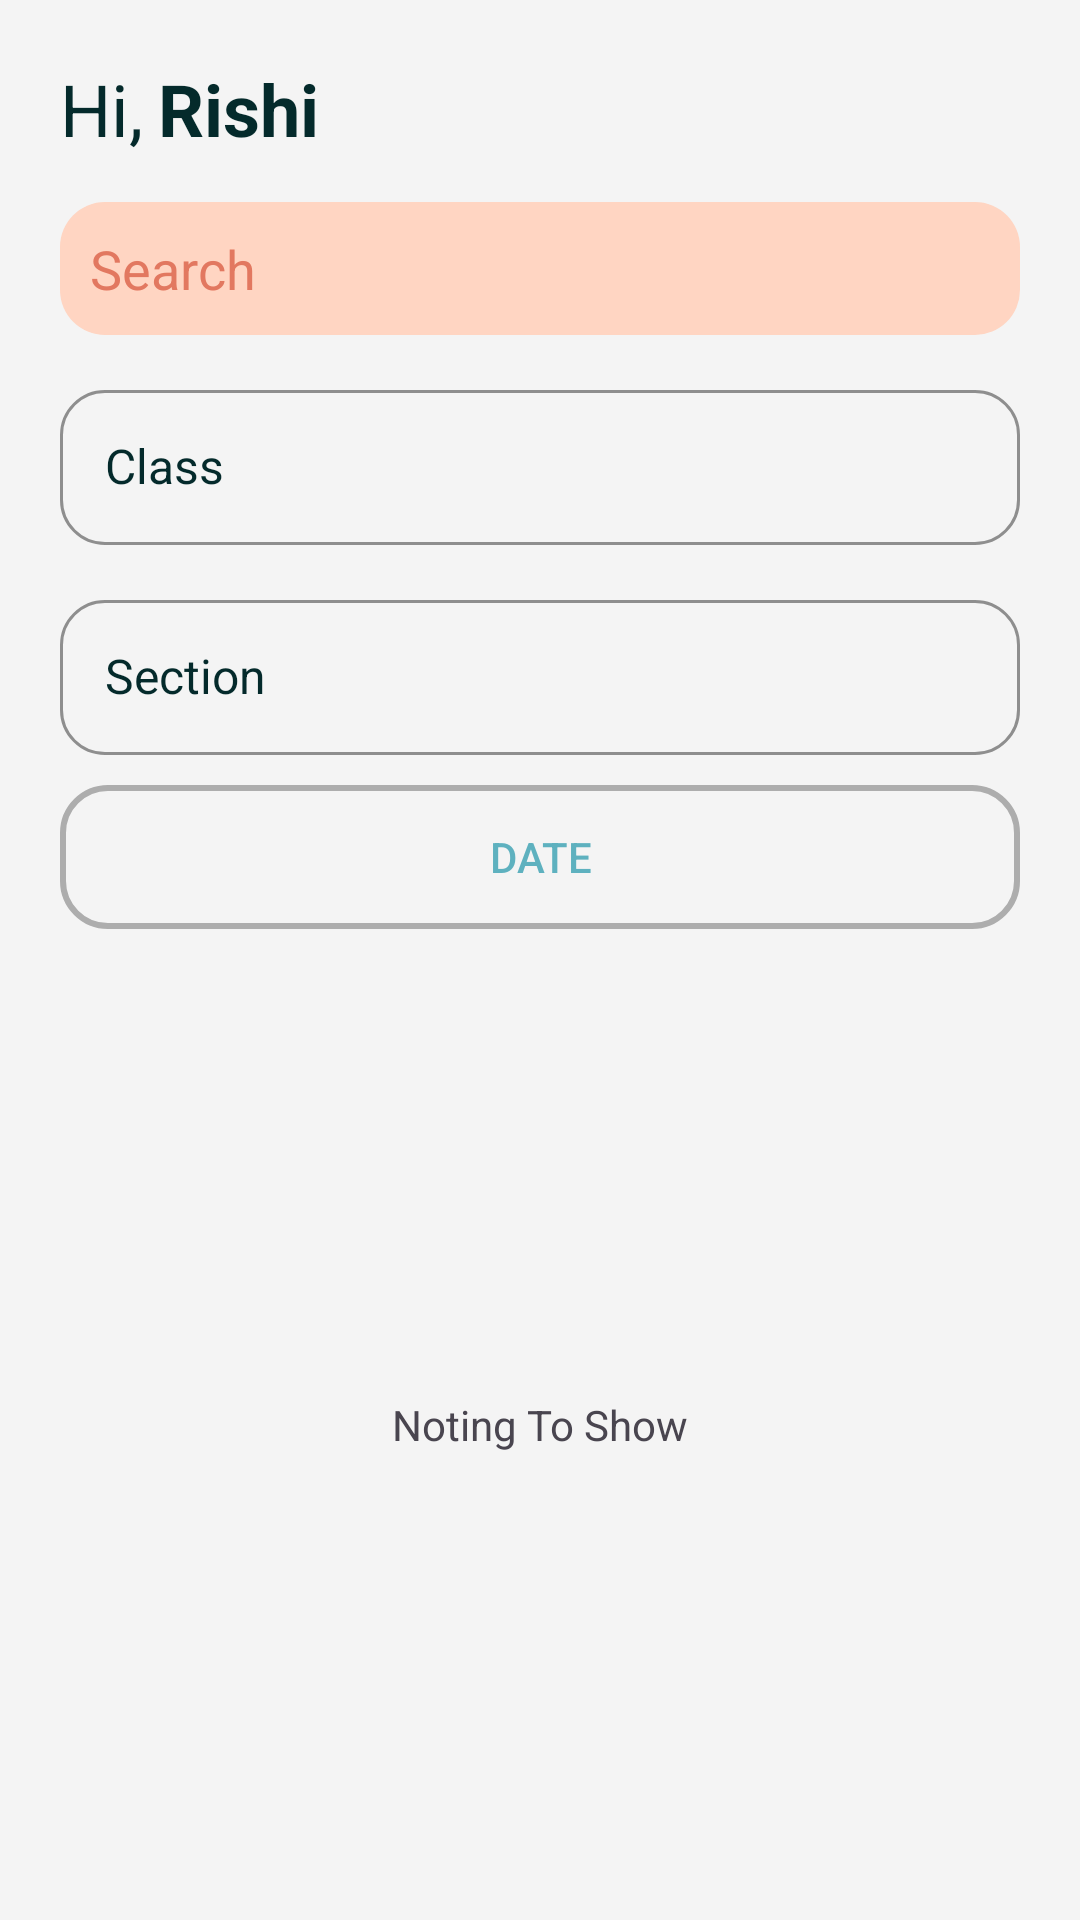

Layout XML and referenced resources for this Android screen:
<!-- AndroidManifest.xml: application theme Theme.MAD_Admin -->
<!-- res/layout/fragment_home.xml -->
<?xml version="1.0" encoding="utf-8"?>
<androidx.constraintlayout.widget.ConstraintLayout xmlns:android="http://schemas.android.com/apk/res/android"
    xmlns:app="http://schemas.android.com/apk/res-auto"
    xmlns:tools="http://schemas.android.com/tools"
    android:id="@+id/frameLayout4"
    android:layout_width="match_parent"
    android:layout_height="match_parent"
    android:background="@color/bg"
    tools:context=".Fragment.HomeFragment">


    <androidx.appcompat.widget.AppCompatButton
        android:id="@+id/btn_home_date"
        android:layout_width="0dp"
        android:layout_height="wrap_content"
        android:layout_marginStart="10dp"
        android:layout_marginEnd="10dp"
        android:background="@drawable/input_bg"
        android:text="Date"
        android:textColor="@color/cyan"
        app:layout_constraintEnd_toEndOf="@+id/textInputLayout4"
        app:layout_constraintStart_toStartOf="@+id/textInputLayout4"
        app:layout_constraintTop_toBottomOf="@+id/textInputLayout7" />

    <com.google.android.material.textfield.TextInputLayout

        android:id="@+id/textInputLayout4"
        android:layout_width="match_parent"

        android:layout_height="wrap_content"
        android:layout_margin="10dp"
        android:textColorHint="@color/dark_blue"
        app:boxCornerRadiusBottomEnd="@dimen/cornorRadius"
        app:boxCornerRadiusBottomStart="@dimen/cornorRadius"
        app:boxCornerRadiusTopEnd="@dimen/cornorRadius"
        app:boxCornerRadiusTopStart="@dimen/cornorRadius"
        app:boxStrokeColor="@color/dark_blue"
        app:hintTextAppearance="@style/TextAppearance.AppCompat.Medium"
        app:hintTextColor="@color/grey_hint"
        app:layout_constraintEnd_toEndOf="@+id/tv_search"
        app:layout_constraintStart_toStartOf="@+id/tv_search"
        app:layout_constraintTop_toBottomOf="@+id/tv_search">

        <AutoCompleteTextView
            android:id="@+id/tv_home_class"
            android:layout_width="match_parent"
            android:layout_height="wrap_content"
            android:layout_margin="10dp"
            android:completionThreshold="0"
            android:hint="Class"

            android:padding="15dp"
            android:singleLine="true"
            android:textSize="16sp" />
    </com.google.android.material.textfield.TextInputLayout>

    <com.google.android.material.textfield.TextInputLayout

        android:id="@+id/textInputLayout7"
        android:layout_width="match_parent"

        android:layout_height="wrap_content"
        android:layout_marginStart="10dp"
        android:layout_marginEnd="10dp"
        android:textColorHint="@color/dark_blue"
        app:boxCornerRadiusBottomEnd="@dimen/cornorRadius"
        app:boxCornerRadiusBottomStart="@dimen/cornorRadius"
        app:boxCornerRadiusTopEnd="@dimen/cornorRadius"
        app:boxCornerRadiusTopStart="@dimen/cornorRadius"
        app:boxStrokeColor="@color/dark_blue"
        app:hintTextAppearance="@style/TextAppearance.AppCompat.Medium"
        app:hintTextColor="@color/grey_hint"
        app:layout_constraintEnd_toEndOf="@+id/tv_search"
        app:layout_constraintStart_toStartOf="@+id/tv_search"
        app:layout_constraintTop_toBottomOf="@+id/textInputLayout4">

        <AutoCompleteTextView
            android:id="@+id/tv_home_section"
            android:layout_width="match_parent"
            android:layout_height="wrap_content"
            android:layout_margin="10dp"
            android:completionThreshold="0"
            android:hint="Section"

            android:padding="15dp"
            android:singleLine="true"
            android:textSize="16sp" />
    </com.google.android.material.textfield.TextInputLayout>

    <TextView
        android:id="@+id/textView7"
        android:layout_width="wrap_content"
        android:layout_height="wrap_content"
        android:layout_marginStart="20dp"
        android:layout_marginTop="20dp"
        android:text="Hi,"
        android:textColor="@color/textcolor_dark"
        android:textSize="24sp"
        app:layout_constraintStart_toStartOf="parent"
        app:layout_constraintTop_toTopOf="parent" />

    <TextView
        android:id="@+id/textView8"
        android:layout_width="wrap_content"
        android:layout_height="wrap_content"
        android:layout_marginStart="5dp"
        android:text="Rishi"
        android:textColor="@color/textcolor_dark"
        android:textSize="24sp"
        android:textStyle="bold"
        app:layout_constraintStart_toEndOf="@+id/textView7"
        app:layout_constraintTop_toTopOf="@+id/textView7" />

    <ImageView
        android:id="@+id/btn_setting_home"
        android:layout_width="30dp"
        android:layout_height="30dp"
        android:layout_marginEnd="20dp"
        android:src="@drawable/round_settings_24"
        app:tint="@color/textcolor_dark"
        app:layout_constraintEnd_toEndOf="parent"
        app:layout_constraintTop_toTopOf="@+id/textView8" />

    <EditText
        android:id="@+id/tv_search"
        android:layout_width="0dp"
        android:layout_height="wrap_content"
        android:layout_marginTop="15dp"
        android:background="@drawable/search_background"
        android:drawableStart="@drawable/baseline_search_24"
        android:drawableTint="@color/orange_link"
        android:ems="10"
        android:hint="Search"
        android:inputType="text"
        android:padding="10dp"
        android:textColor="#E27860"
        android:textColorHint="#E27860"
        app:layout_constraintEnd_toEndOf="@+id/btn_setting_home"
        app:layout_constraintStart_toStartOf="@+id/textView7"
        app:layout_constraintTop_toBottomOf="@+id/textView8" />

    <androidx.recyclerview.widget.RecyclerView
        android:id="@+id/rv_main_homeWork"
        android:layout_width="0dp"
        android:layout_height="wrap_content"
        android:layout_marginTop="10dp"
        android:background="@drawable/rv_bg"
        app:layout_constraintEnd_toEndOf="@+id/btn_home_date"
        app:layout_constraintStart_toStartOf="@+id/btn_home_date"
        app:layout_constraintTop_toBottomOf="@+id/btn_home_date" />

    <TextView
        android:id="@+id/tv_main_noting"
        android:layout_width="wrap_content"
        android:layout_height="wrap_content"
        android:text="Noting To Show"
        app:layout_constraintBottom_toBottomOf="parent"
        app:layout_constraintEnd_toEndOf="@+id/rv_main_homeWork"
        app:layout_constraintStart_toStartOf="@+id/rv_main_homeWork"
        app:layout_constraintTop_toBottomOf="@+id/btn_home_date" />

</androidx.constraintlayout.widget.ConstraintLayout>
<!-- resources referenced by this layout -->
<resources>
  <color name="bg">#F4F4F4</color>
  <color name="cyan">#5EB1BF</color>
  <color name="dark_blue">#042A2B</color>
  <color name="grey_hint">#7C8F8F</color>
  <color name="orange_link">#D84727</color>
  <color name="textcolor_dark">#042A2B</color>
  <item name="cornorRadius" type="dimen" format="dimension">15dp</item>
  <!-- drawable input_bg (drawable) -->
  <?xml version="1.0" encoding="utf-8"?>
  <shape android:shape="rectangle" xmlns:android="http://schemas.android.com/apk/res/android">
  
  <stroke android:width="2dp" android:color="@color/bg_dark" />
  
  <corners android:radius="15dp" />
  
  </shape>
  <!-- drawable rv_bg (drawable) -->
  <?xml version="1.0" encoding="utf-8"?>
  <shape android:shape="rectangle" xmlns:android="http://schemas.android.com/apk/res/android">
  <stroke android:width="1dp" android:color="@color/rv_bg"/>
      <corners android:radius="@dimen/cornorRadius"/>
  </shape>
  <!-- drawable search_background (drawable) -->
  <?xml version="1.0" encoding="utf-8"?>
  <shape android:shape="rectangle" xmlns:android="http://schemas.android.com/apk/res/android">
  <solid android:color="#FFD5C2"/>\
      <corners android:radius="15dp"/>
  
  </shape>
  <style name="Theme.MAD_Admin" parent="Base.Theme.MAD_Admin" />
  <color name="bg_dark">#ADADAD</color>
  <color name="rv_bg">#042A2B</color>
  <style name="Base.Theme.MAD_Admin" parent="Theme.Material3.DayNight.NoActionBar">
          
          
      </style>
</resources>
